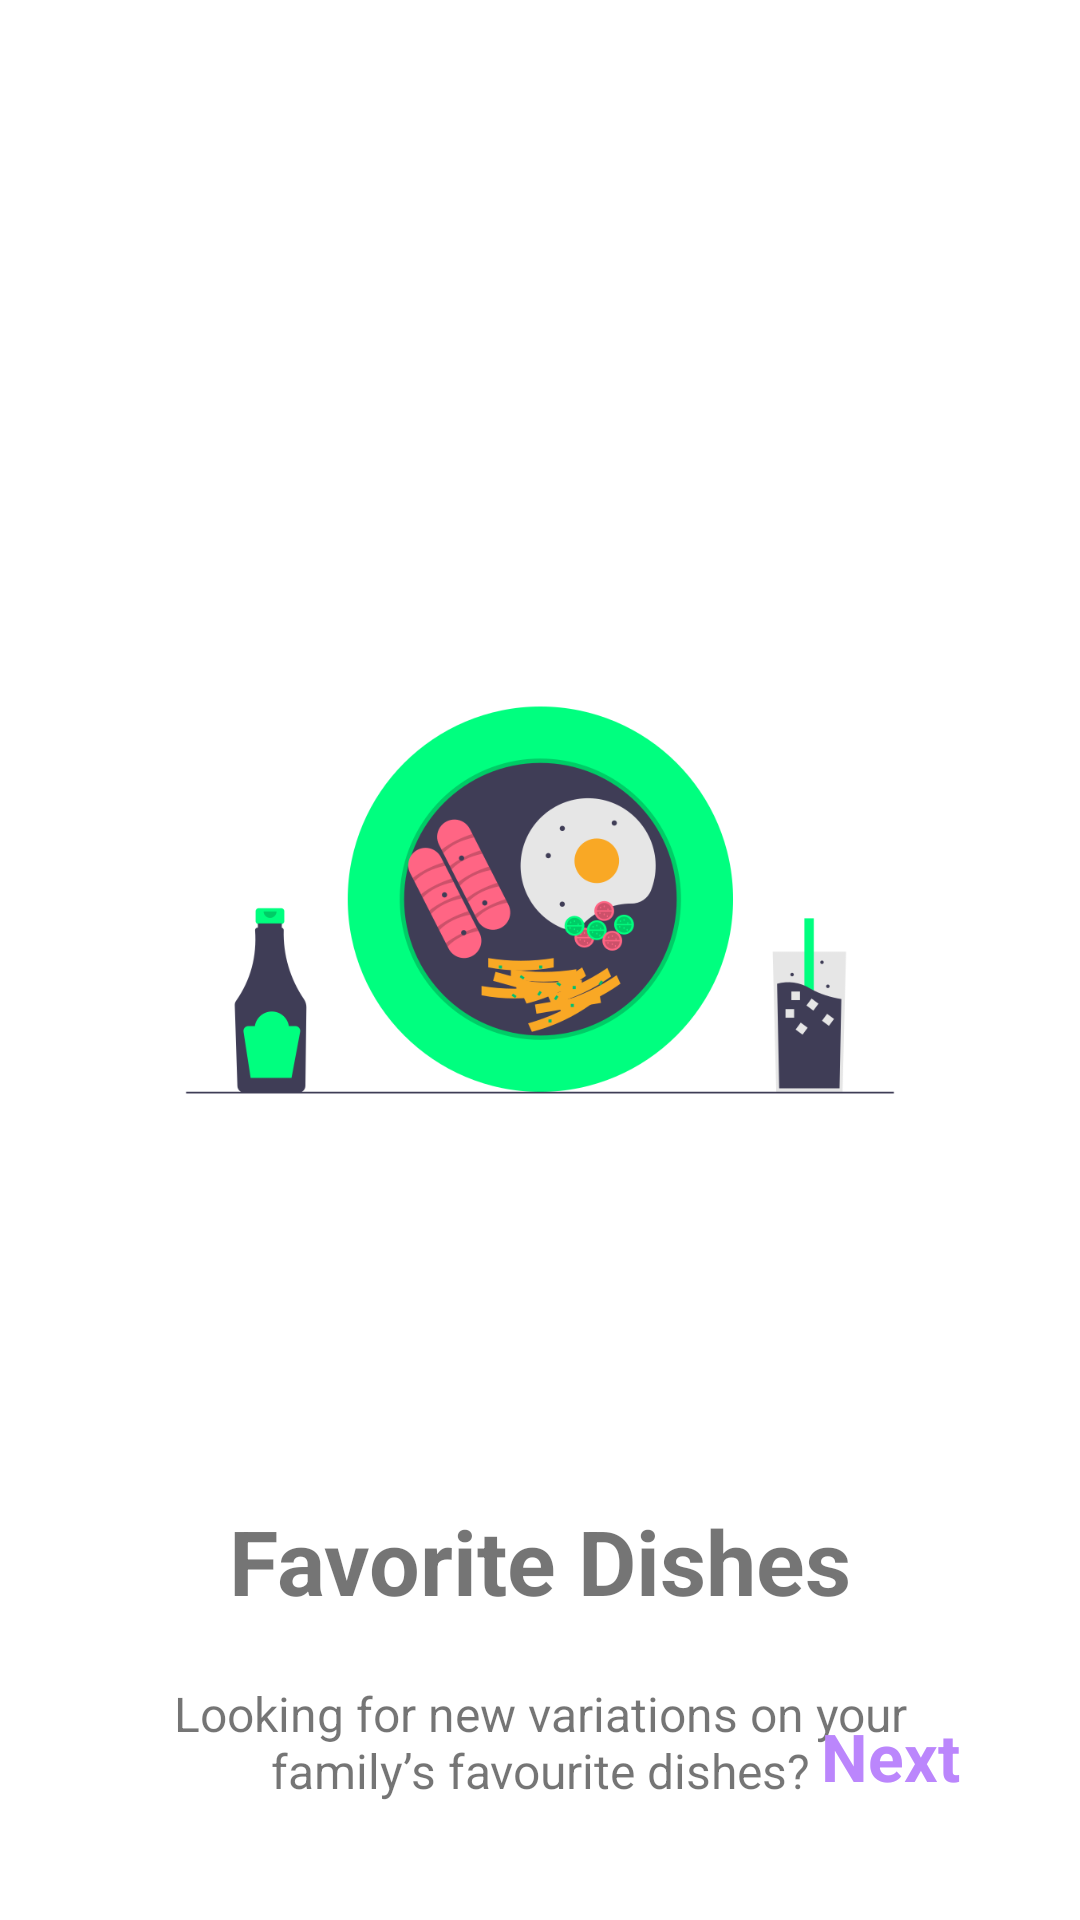

Android layout source for this screen:
<!-- AndroidManifest.xml: application theme Theme.Foodyster -->
<!-- res/layout/fragment_second_screen.xml -->
<?xml version="1.0" encoding="utf-8"?>
<androidx.constraintlayout.widget.ConstraintLayout
    xmlns:android="http://schemas.android.com/apk/res/android"
    xmlns:app="http://schemas.android.com/apk/res-auto"
    xmlns:tools="http://schemas.android.com/tools"
    android:layout_width="match_parent"
    android:layout_height="match_parent"
    tools:context=".ui.onBoarding.screens.second_screen">


    <ImageView
        android:id="@+id/imageView2"
        android:layout_width="300dp"
        android:layout_height="300dp"
        android:layout_marginTop="150dp"
        android:src="@drawable/intro_breakfast"
        app:layout_constraintEnd_toEndOf="parent"
        app:layout_constraintStart_toStartOf="parent"
        app:layout_constraintTop_toTopOf="parent" />

    <TextView
        android:id="@+id/title2"
        android:layout_width="wrap_content"
        android:layout_height="wrap_content"
        android:layout_marginTop="50dp"
        android:text="Favorite Dishes"
        android:textSize="30sp"
        android:textStyle="bold"
        app:layout_constraintEnd_toEndOf="parent"
        app:layout_constraintStart_toStartOf="parent"
        app:layout_constraintTop_toBottomOf="@+id/imageView2" />

    <TextView
        android:id="@+id/description2"
        android:layout_width="0dp"
        android:layout_height="wrap_content"
        android:layout_marginStart="50dp"
        android:layout_marginTop="20dp"
        android:layout_marginEnd="50dp"
        android:gravity="center"
        android:text="Looking for new variations on your family’s favourite dishes?"
        android:textSize="16sp"
        app:layout_constraintEnd_toEndOf="parent"
        app:layout_constraintStart_toStartOf="parent"
        app:layout_constraintTop_toBottomOf="@+id/title2" />

    <TextView
        android:id="@+id/next2"
        android:layout_width="wrap_content"
        android:layout_height="wrap_content"
        android:layout_marginEnd="40dp"
        android:layout_marginBottom="40dp"
        android:text="Next"
        android:textColor="@color/purple_200"
        android:textSize="22sp"
        android:textStyle="bold"
        app:layout_constraintBottom_toBottomOf="parent"
        app:layout_constraintEnd_toEndOf="parent" />

</androidx.constraintlayout.widget.ConstraintLayout>
<!-- resources referenced by this layout -->
<resources>
  <color name="purple_200">#FFBB86FC</color>
  <!-- drawable intro_breakfast: png bitmap (drawable, 54715 bytes) -->
  <style name="Theme.Foodyster" parent="Theme.MaterialComponents.DayNight.DarkActionBar">
          
          <item name="colorPrimary">@color/purple_500</item>
          <item name="colorPrimaryVariant">@color/purple_700</item>
          <item name="colorOnPrimary">@color/white</item>
          
          <item name="colorSecondary">@color/teal_200</item>
          <item name="colorSecondaryVariant">@color/teal_700</item>
          <item name="colorOnSecondary">@color/black</item>
          
          <item name="android:statusBarColor" tools:targetApi="l">?attr/colorPrimaryVariant</item>
          
      </style>
  <color name="purple_500">#FF00FF7F</color>
  <color name="purple_700">#FF006400</color>
  <color name="white">#FFFFFF</color>
  <color name="teal_200">#FF03DAC5</color>
  <color name="teal_700">#FF018786</color>
  <color name="black">#000000</color>
</resources>
